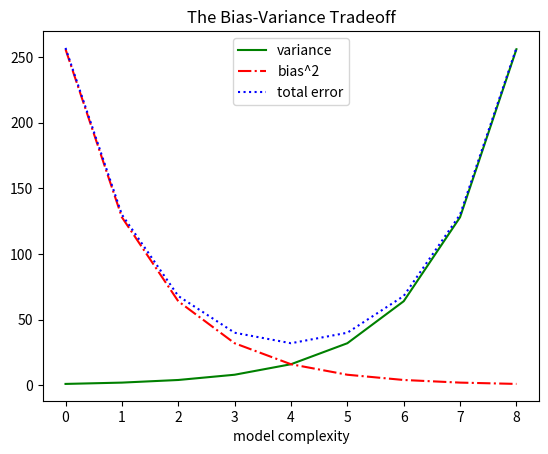

This chart was generated by the following Python code:
#!/usr/bin/env python

from matplotlib import pyplot as plt

variance = [1, 2, 4, 8, 16, 32, 64, 128, 256]
bias_squared = [256, 128, 64, 32, 16, 8, 4, 2, 1]

# just pair it like (1, 256), (2, 128)...
# for x, y in zip(variance, bias_squared):
#	print x, y

total_error = [x + y for x, y in zip(variance, bias_squared)]
xs = [ i for i, _ in enumerate(variance)] # not list the value, but list the index from 0, ... num-1

## call plot multiple times to draw many series
plt.plot(xs, variance, 'g-', label='variance')	# green color, solid
plt.plot(xs, bias_squared, 'r-.', label='bias^2')	# red color, dot
plt.plot(xs, total_error, 'b:', label='total error')	# blue dotted

# legend will give the blank showing the type of the lines, loc=9 means at the top center shows it
plt.legend(loc=9)

# title and label
plt.xlabel("model complexity")
plt.title("The Bias-Variance Tradeoff")

# show
plt.show()
